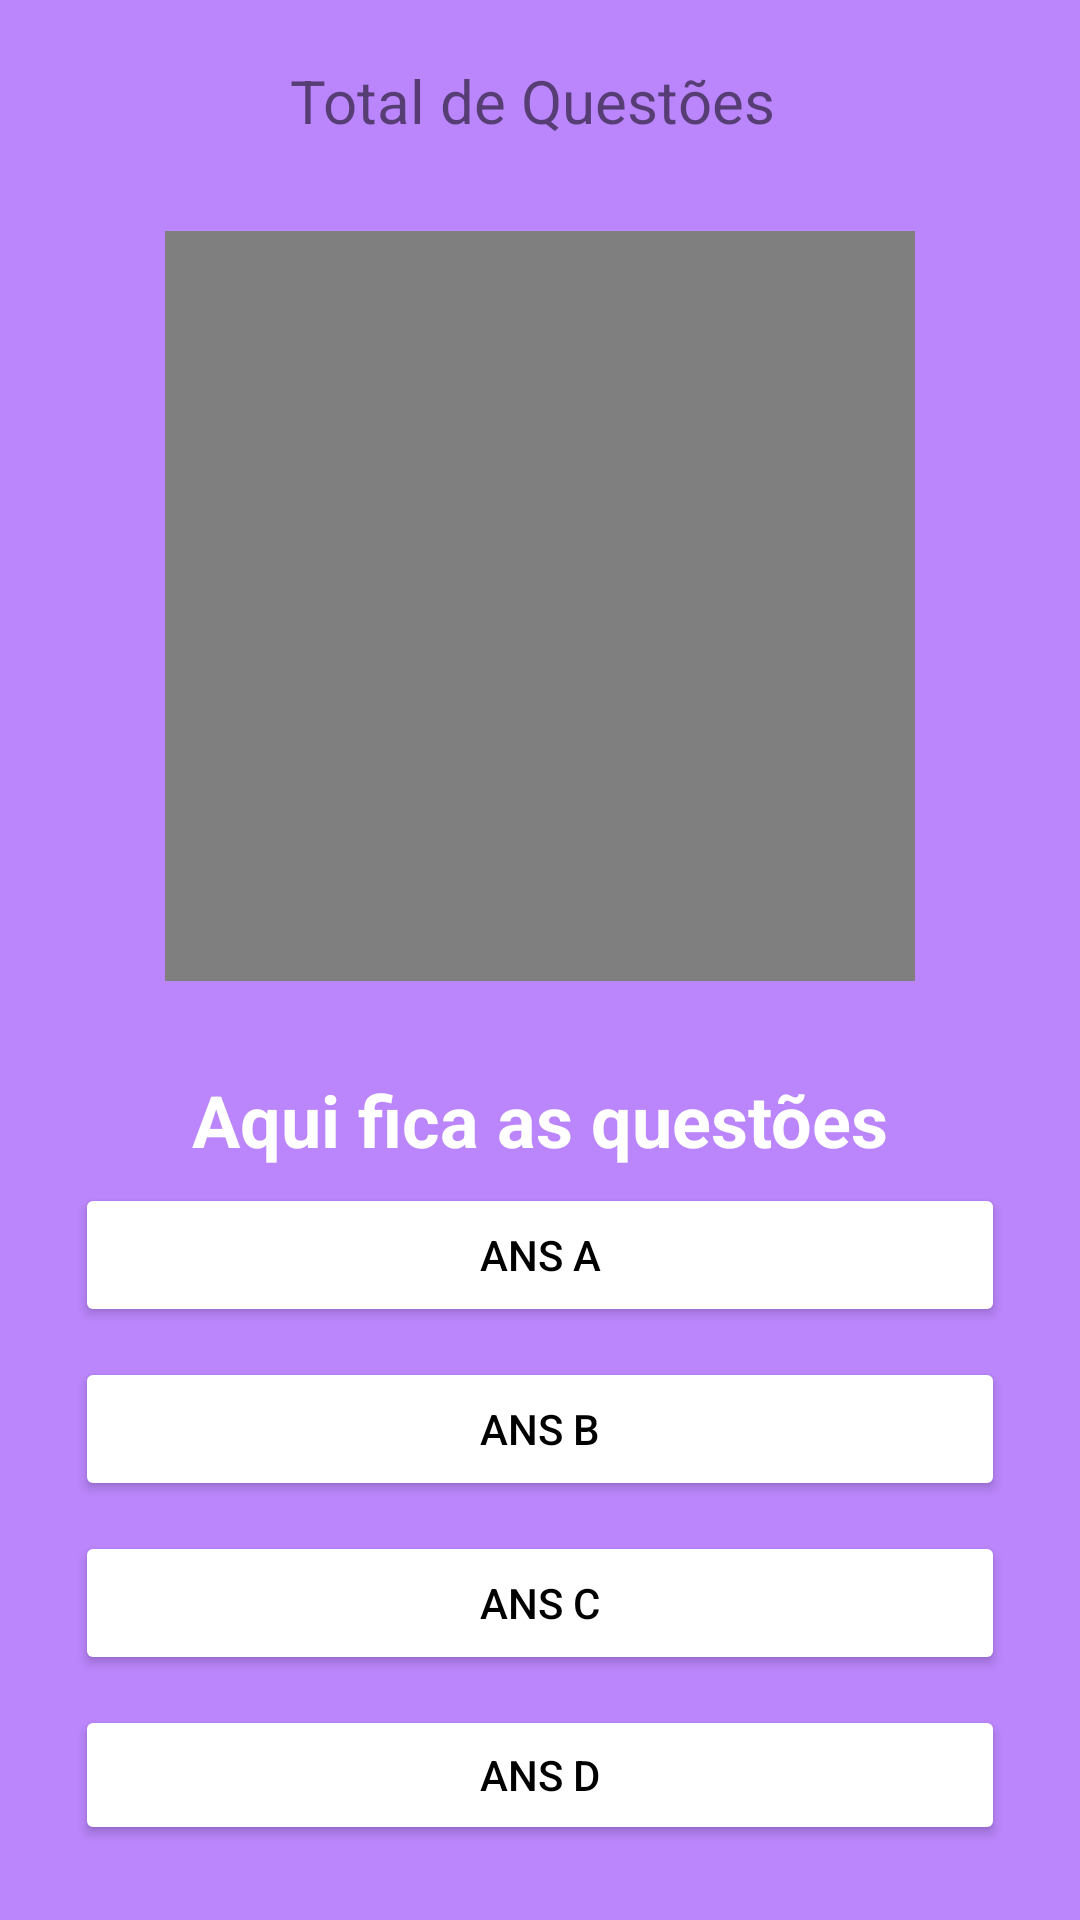

Produce the Android XML layout that renders to this screen, including the resource entries it uses.
<!-- AndroidManifest.xml: application theme Theme.LibrasKids -->
<!-- res/layout/activity_quizz.xml -->
<?xml version="1.0" encoding="utf-8"?>
<RelativeLayout

    xmlns:android="http://schemas.android.com/apk/res/android"
    xmlns:app="http://schemas.android.com/apk/res-auto"
    xmlns:tools="http://schemas.android.com/tools"
    android:layout_width="match_parent"
    android:layout_height="match_parent"
    tools:context=".quizz.Quizz"
    android:background="@color/purple_200"
    android:padding="20dp">

    <TextView
        android:layout_width="wrap_content"
        android:layout_height="wrap_content"
        android:id="@+id/total_question"
        android:text="Total de Questões "
        android:layout_centerHorizontal="true"
        android:textSize="20dp"/>


    <TextView
        android:id="@+id/question"
        android:layout_width="match_parent"
        android:layout_height="wrap_content"
        android:layout_below="@+id/videoQuiz"
        android:text="Aqui fica as questões"
        android:textAlignment="center"
        android:layout_marginTop="30dp"
        android:textColor="@color/white"
        android:textSize="24dp"
        android:textStyle="bold" />


    <VideoView
        android:id="@+id/videoQuiz"
        android:layout_width="250dp"
        android:layout_height="250dp"
        android:layout_below="@id/total_question"
        android:foregroundGravity="center"
        android:layout_marginTop="30dp"
        android:layout_centerHorizontal="true"

        >

    </VideoView>

    <LinearLayout
        android:layout_width="match_parent"
        android:layout_height="wrap_content"
        android:id="@+id/choices_layout"
       android:layout_below="@id/question"
        android:layout_centerInParent="true"
        android:orientation="vertical">

        <Button
            android:layout_width="match_parent"
            android:layout_height="wrap_content"
            android:id="@+id/ans_A"
            android:layout_marginTop="30dp"
            android:layout_margin="5dp"
            android:backgroundTint="@color/white"
            android:text="Ans A"
            android:textColor="@color/black"/>

        <Button
            android:layout_width="match_parent"
            android:layout_height="wrap_content"
            android:id="@+id/ans_B"
            android:layout_margin="5dp"
            android:backgroundTint="@color/white"
            android:text="Ans B"
            android:textColor="@color/black"/>

        <Button
            android:layout_width="match_parent"
            android:layout_height="wrap_content"
            android:id="@+id/ans_C"
            android:layout_margin="5dp"
            android:backgroundTint="@color/white"
            android:text="Ans C"
            android:textColor="@color/black"/>
        <Button
            android:layout_width="match_parent"
            android:layout_height="wrap_content"
            android:id="@+id/ans_D"
            android:layout_margin="5dp"
            android:backgroundTint="@color/white"
            android:text="Ans D"
            android:textColor="@color/black"/>

    </LinearLayout>

    <Button
        android:layout_width="match_parent"
        android:layout_height="wrap_content"
        android:id="@+id/submit_btn"
        android:background="@color/purple_500"
        android:textColor="@color/white"
        android:textSize="20dp"
        android:text="Próximo"
        android:layout_below="@id/choices_layout"
        android:layout_marginTop="40dp"/>


</RelativeLayout>
<!-- resources referenced by this layout -->
<resources>
  <style name="Theme.LibrasKids" parent="Theme.MaterialComponents.DayNight.DarkActionBar">
          
          <item name="colorPrimary">@color/teal_700</item>
          <item name="colorPrimaryVariant">@color/teal_200</item>
          <item name="colorOnPrimary">@color/black</item>
          
          <item name="colorSecondary">@color/teal_700</item>
          <item name="colorSecondaryVariant">@color/teal_200</item>
          <item name="colorOnSecondary">@color/black</item>
          
          <item name="android:statusBarColor" tools:targetApi="l">?attr/colorPrimaryVariant</item>
          
      </style>
  <!-- not gathered from this repository: default colours our renderer supplied (Android Studio template values) -->
  <color name="purple_200">#FFBB86FC</color>
  <color name="purple_500">#FF6200EE</color>
  <color name="teal_200">#FF03DAC5</color>
  <color name="teal_700">#FF018786</color>
  <color name="black">#FF000000</color>
  <color name="white">#FFFFFFFF</color>
</resources>
